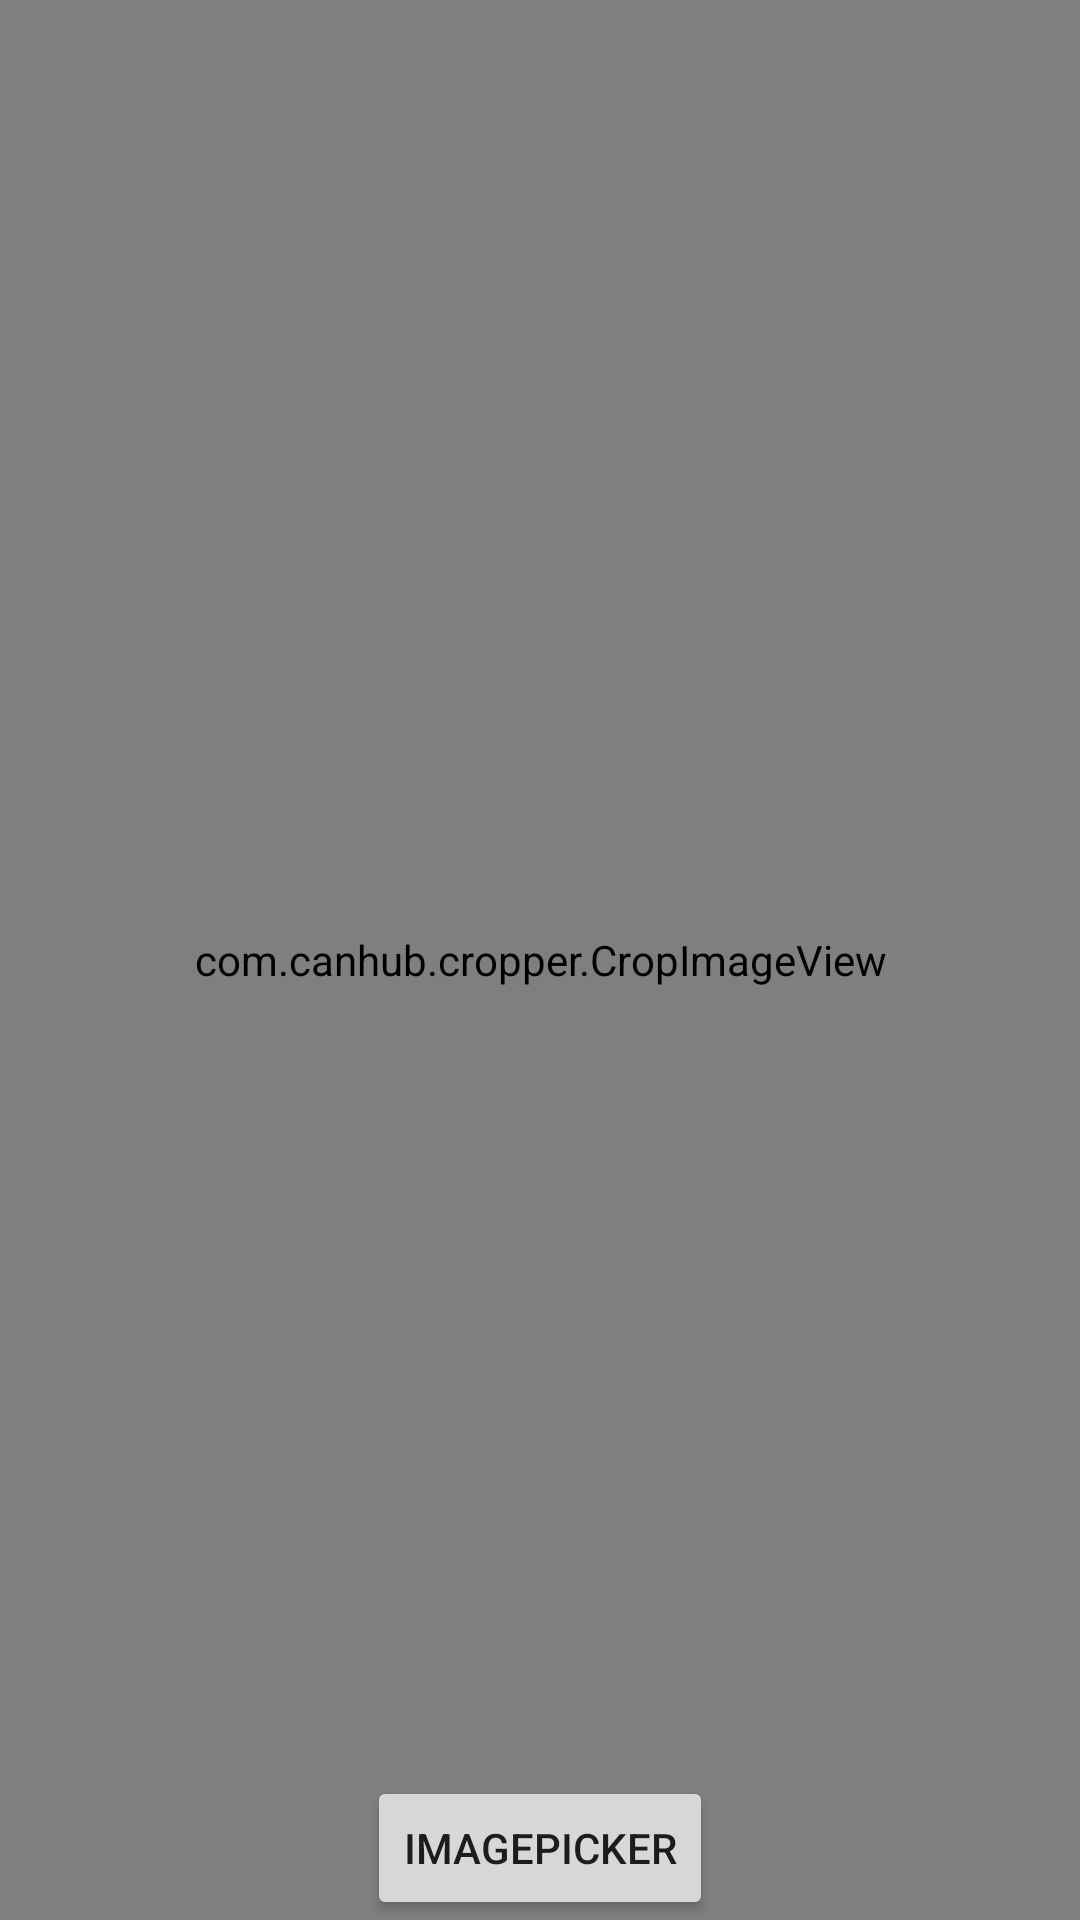

Produce the Android XML layout that renders to this screen, including the resource entries it uses.
<!-- AndroidManifest.xml: application theme Theme.ImagePickerWithUri -->
<!-- res/layout/activity_main.xml -->
<?xml version="1.0" encoding="utf-8"?>
<androidx.constraintlayout.widget.ConstraintLayout xmlns:android="http://schemas.android.com/apk/res/android"
    xmlns:app="http://schemas.android.com/apk/res-auto"
    xmlns:tools="http://schemas.android.com/tools"
    android:layout_width="match_parent"
    android:layout_height="match_parent"
    tools:context=".MainActivity">

    <com.canhub.cropper.CropImageView
        android:id="@+id/cropImageView"
        android:layout_width="match_parent"
        android:layout_height="match_parent"
        android:layout_marginStart="@dimen/keyline_x2"
        android:layout_marginTop="@dimen/keyline_x2"
        android:layout_marginEnd="@dimen/keyline_x2"
        android:layout_marginBottom="@dimen/keyline_x2"
        android:background="@drawable/bg_purple_gradient"
        android:elevation="@dimen/elevation_card_resting"
        app:cropBorderCornerOffset="@dimen/default_crop_corner_offset"
        app:cropBorderCornerThickness="@dimen/default_crop_corner_offset"
        app:cropCornerRadius="@dimen/default_crop_corner_radius"
        app:layout_constraintBottom_toBottomOf="parent"
        app:layout_constraintEnd_toEndOf="parent"
        app:layout_constraintStart_toStartOf="parent"
        app:layout_constraintTop_toTopOf="parent" />

    <Button
        android:id="@+id/imagePicker"
        android:layout_width="wrap_content"
        android:layout_height="wrap_content"
        android:text="imagePicker"
        app:layout_constraintBottom_toBottomOf="parent"
        app:layout_constraintEnd_toEndOf="parent"
        app:layout_constraintHorizontal_bias="0.5"
        app:layout_constraintStart_toStartOf="parent" />
</androidx.constraintlayout.widget.ConstraintLayout>
<!-- resources referenced by this layout -->
<resources>
  <!-- drawable bg_purple_gradient (drawable) -->
  <?xml version="1.0" encoding="utf-8"?>
  <shape xmlns:android="http://schemas.android.com/apk/res/android"
      android:shape="rectangle">
      <gradient
          android:angle="135"
          android:endColor="@color/teal_200"
          android:startColor="@color/teal_700" />
  </shape>
  <style name="Theme.ImagePickerWithUri" parent="Theme.MaterialComponents.DayNight.DarkActionBar">
          
          <item name="colorPrimary">@color/purple_500</item>
          <item name="colorPrimaryVariant">@color/purple_700</item>
          <item name="colorOnPrimary">@color/white</item>
          
          <item name="colorSecondary">@color/teal_200</item>
          <item name="colorSecondaryVariant">@color/teal_700</item>
          <item name="colorOnSecondary">@color/black</item>
          
          <item name="android:statusBarColor" tools:targetApi="l">?attr/colorPrimaryVariant</item>
          
      </style>
  <!-- not gathered from this repository: default colours our renderer supplied (Android Studio template values) -->
  <color name="purple_500">#FF6200EE</color>
  <color name="purple_700">#FF3700B3</color>
  <color name="teal_200">#FF03DAC5</color>
  <color name="teal_700">#FF018786</color>
  <color name="black">#FF000000</color>
  <color name="white">#FFFFFFFF</color>
</resources>
